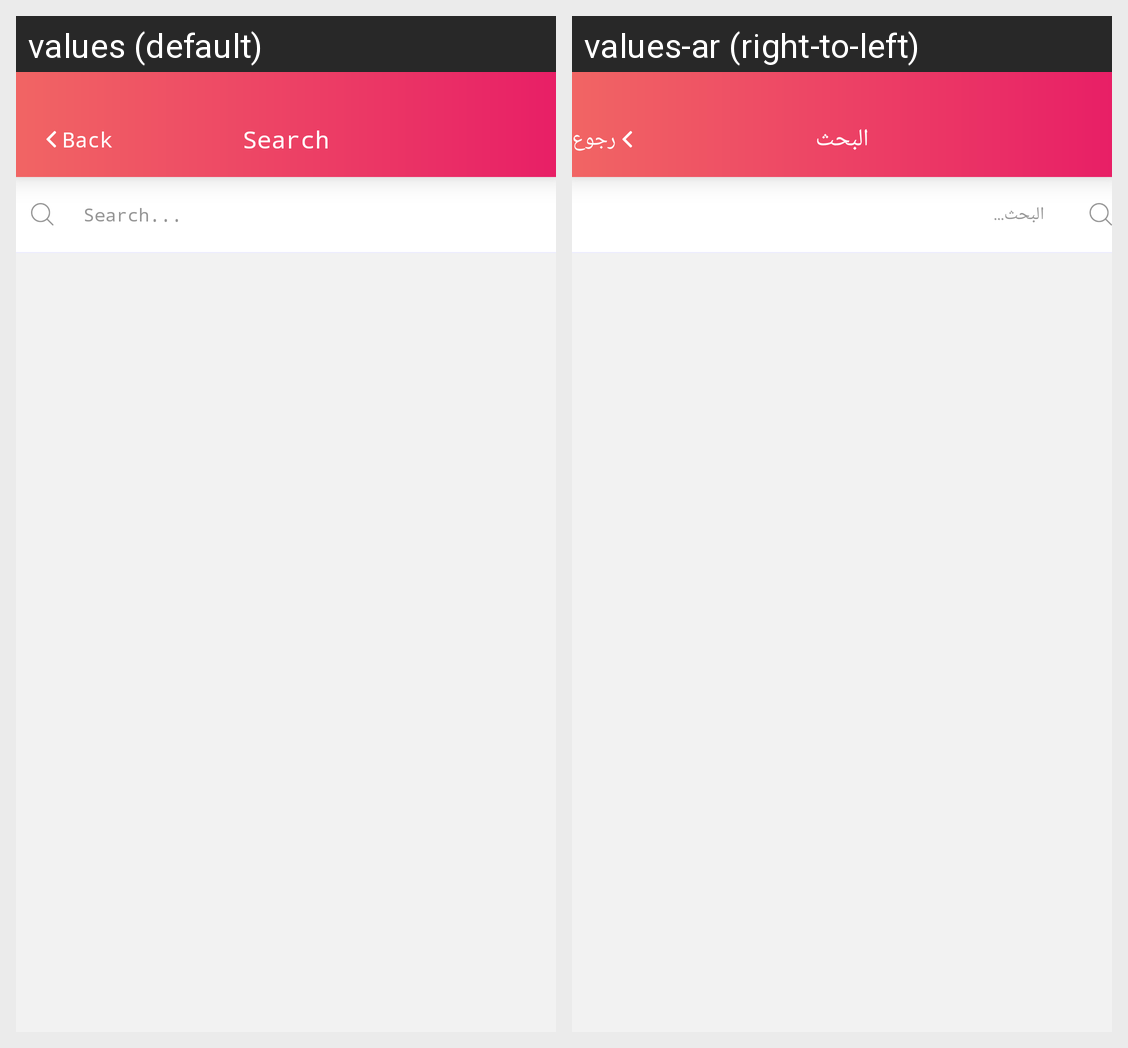

Strings drawn on this Android screen and how each of the app's shown locales translates them:
Android screen res/layout/fragment_searsh.xml rendered under 2 locales, left to right: values (default), values-ar (right-to-left). Device: Nexus 5 (rendered at 1080×1920; each locale shown at half size, 540×960, under a caption strip naming it); theme AppTheme.
Strings drawn on this screen, with the default value and each locale's value (text and hints the layout hard-codes, and strings that could not be matched under every locale, appear in the picture but are not listed):

back
  values: Back
  values-ar: رجوع

search_1
  values: Search
  values-ar: البحث

Search_bar
  values: Search...
  values-ar: البحث...
